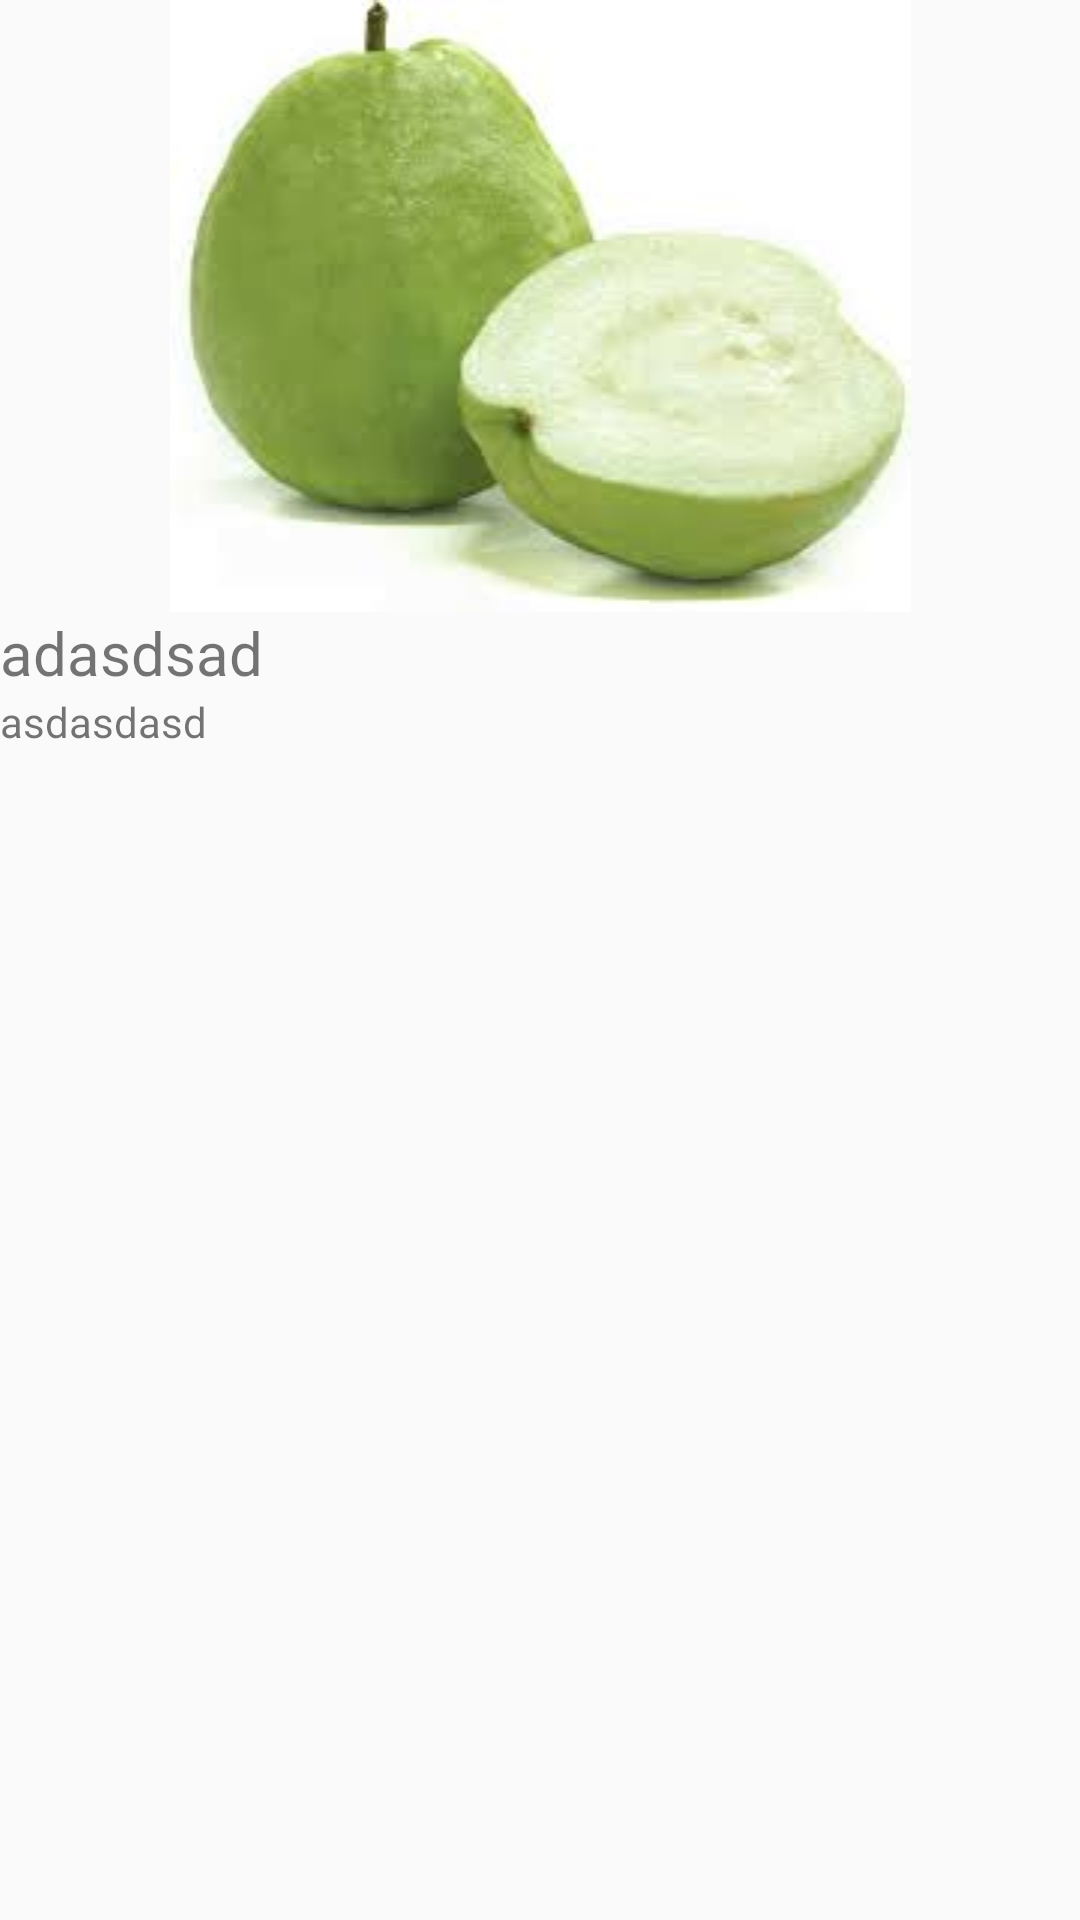

Write the Android layout XML for this screen, with the resource values it uses.
<!-- AndroidManifest.xml: activity theme AppTheme -->
<!-- res/layout/activity_detail.xml -->
<?xml version="1.0" encoding="utf-8"?>
<RelativeLayout xmlns:android="http://schemas.android.com/apk/res/android"
    xmlns:app="http://schemas.android.com/apk/res-auto"
    xmlns:tools="http://schemas.android.com/tools"
    android:layout_width="match_parent"
    android:layout_height="match_parent"
    tools:context=".DetailActivity">
    <android.support.v7.widget.AppCompatImageView
        android:layout_width="match_parent"
        android:layout_height="wrap_content"
        android:id="@+id/imageDetail"
        android:src="@drawable/hinh_1"
        android:foregroundGravity="center">

    </android.support.v7.widget.AppCompatImageView>
    <LinearLayout
        android:orientation="vertical"
        android:layout_below="@id/imageDetail"
        android:layout_width="match_parent"
        android:layout_height="wrap_content">
    <TextView
        android:textSize="20dp"
        android:layout_width="match_parent"
        android:layout_height="wrap_content"
        android:id="@+id/editTextDetail1"
        android:text="adasdsad">

    </TextView>
    <TextView
        android:text="asdasdasd"
        android:layout_width="match_parent"
        android:layout_height="wrap_content"
        android:id="@+id/editTextDetail2">

    </TextView>
    </LinearLayout>

</RelativeLayout>
<!-- resources referenced by this layout -->
<resources>
  <!-- drawable hinh_1: png bitmap (drawable, 3997 bytes) -->
  <style name="AppTheme" parent="Theme.AppCompat.Light.DarkActionBar">
          
          <item name="colorPrimary">@color/colorPrimary</item>
          <item name="colorPrimaryDark">@color/colorPrimaryDark</item>
          <item name="colorAccent">@color/colorAccent</item>
      </style>
  <color name="colorPrimary">#f44336</color>
  <color name="colorPrimaryDark">#ba000d</color>
  <color name="colorAccent">#03DAC5</color>
</resources>
